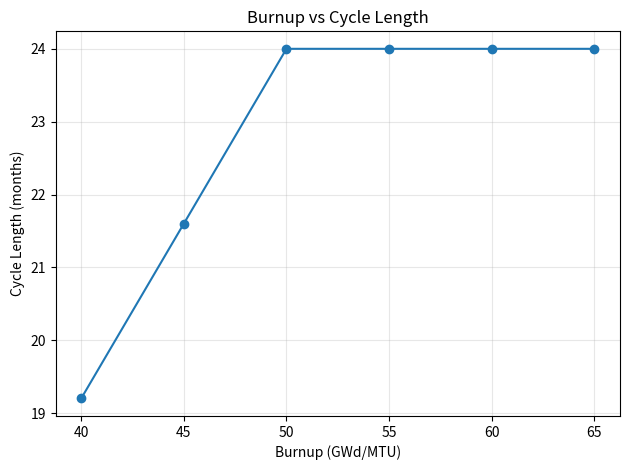
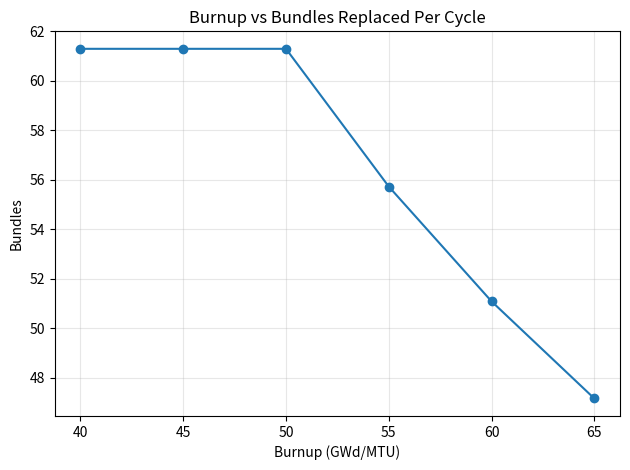
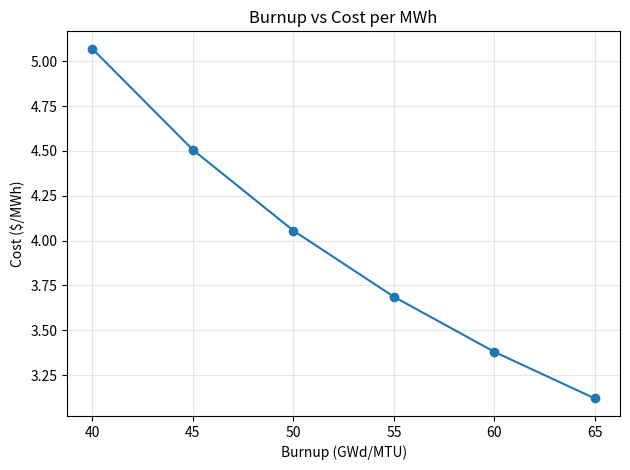
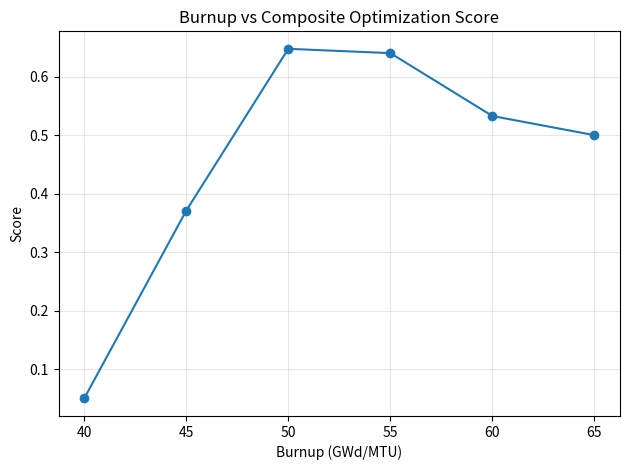
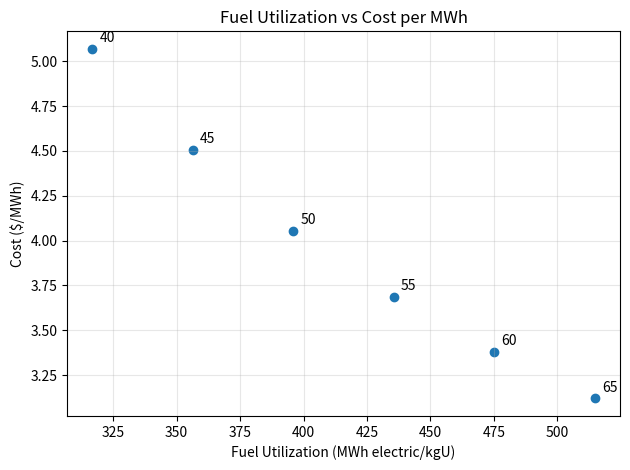

The script that saved these images, in order:
"""Screening-level burnup study for the GEH BWRX-300 design.

Design defaults reflect the Appendix A values supplied for the BWRX-300 General
Description. Cycle scheduling, fuel-cycle price, and degradation penalties are
transparent study assumptions; they are not vendor operating limits or safety
analysis results.
"""

from __future__ import annotations

import math
from collections.abc import Sequence
from dataclasses import dataclass
import matplotlib.pyplot as plt
import numpy as np
import pandas as pd


@dataclass(frozen=True)
class BWRX300Baseline:
    """BWRX-300 reference data and explicitly configurable study assumptions."""

    thermal_power_mwth: float = 870.0
    fuel_assemblies: int = 240
    assembly_mass_kg: float = 299.0
    total_uranium_mass_kg: float = 44_760.0
    core_discharge_burnup_reference: float = 50.0
    average_enrichment: float = 3.81
    max_enrichment: float = 4.95
    fuel_type: str = "GNF2"
    fuel_material: str = "UO2"
    cladding: str = "Zircaloy-2"
    capacity_factor: float = 0.90
    thermal_to_electric_efficiency: float = 0.33
    design_life_years: int = 60
    minimum_cycle_months: float = 12.0
    maximum_cycle_months: float = 24.0
    fuel_cost_per_kg_u_usd: float = 1_606.0
    reliability_threshold_gwd_mtu: float = 55.0


BASELINE = BWRX300Baseline()
DEFAULT_BURNUP_VALUES = (40.0, 45.0, 50.0, 55.0, 60.0, 65.0)
SCORE_WEIGHTS = {
    "fuel_utilization_score": 0.35,
    "cycle_length_score": 0.30,
    "economic_score": 0.20,
    "safety_margin_score": 0.15,
}
RECOMMENDATION_SCORE_FRACTION = 0.95


def _validate_burnup(burnup: float) -> float:
    """Return a finite, positive burnup value or raise a useful error."""
    value = float(burnup)
    if not math.isfinite(value) or value <= 0.0:
        raise ValueError("Burnup must be finite and greater than zero.")
    return value


def _validate_baseline(baseline: BWRX300Baseline) -> None:
    """Validate the physical and economic inputs needed by the study."""
    if baseline.fuel_assemblies <= 0 or baseline.total_uranium_mass_kg <= 0.0:
        raise ValueError("Fuel inventory must be greater than zero.")
    if baseline.thermal_power_mwth <= 0.0:
        raise ValueError("Thermal power must be greater than zero.")
    if not 0.0 < baseline.capacity_factor <= 1.0:
        raise ValueError("Capacity factor must be in the range (0, 1].")
    if not 0.0 < baseline.thermal_to_electric_efficiency <= 1.0:
        raise ValueError("Thermal-to-electric efficiency must be in the range (0, 1].")
    if baseline.fuel_cost_per_kg_u_usd < 0.0:
        raise ValueError("Fuel-cycle cost per kgU cannot be negative.")


def cycle_length_months(
    burnup: float,
    baseline: BWRX300Baseline = BASELINE,
) -> float:
    """Estimate a 12-24 month cycle, calibrated to 24 months at reference burnup.

    The linear relationship is a scheduling proxy, not a vendor cycle design.
    """
    burnup_value = _validate_burnup(burnup)
    return min(
        baseline.maximum_cycle_months,
        max(
            baseline.minimum_cycle_months,
            baseline.maximum_cycle_months
            * burnup_value
            / baseline.core_discharge_burnup_reference,
        ),
    )


def annual_energy(baseline: BWRX300Baseline = BASELINE) -> float:
    """Return annual net electric generation in MWh at fixed power and capacity factor."""
    _validate_baseline(baseline)
    return (
        baseline.thermal_power_mwth
        * 8_760.0
        * baseline.capacity_factor
        * baseline.thermal_to_electric_efficiency
    )


def _annual_thermal_energy_mwh(baseline: BWRX300Baseline) -> float:
    """Return annual thermal generation in MWhth."""
    return baseline.thermal_power_mwth * 8_760.0 * baseline.capacity_factor


def _uranium_mass_per_assembly_kg(baseline: BWRX300Baseline) -> float:
    """Allocate the specified core uranium inventory uniformly by assembly."""
    return baseline.total_uranium_mass_kg / baseline.fuel_assemblies


def bundles_replaced(
    burnup: float,
    baseline: BWRX300Baseline = BASELINE,
    *,
    cycle_months: float | None = None,
) -> float:
    """Estimate assemblies replaced per cycle from energy and discharge burnup.

    One GWd/MTU corresponds to 24 MWhth/kgU. This energy balance uses the
    specified uranium inventory per assembly, not total assembly mass.
    """
    burnup_value = _validate_burnup(burnup)
    _validate_baseline(baseline)
    cycle_duration = (
        cycle_length_months(burnup_value, baseline)
        if cycle_months is None
        else float(cycle_months)
    )
    if not baseline.minimum_cycle_months <= cycle_duration <= baseline.maximum_cycle_months:
        raise ValueError("cycle_months must be within the 12-24 month study range.")
    cycle_years = cycle_duration / 12.0
    cycle_energy_mwhth = _annual_thermal_energy_mwh(baseline) * cycle_years
    uranium_replaced_kg = cycle_energy_mwhth / (burnup_value * 24.0)
    return min(
        float(baseline.fuel_assemblies),
        uranium_replaced_kg / _uranium_mass_per_assembly_kg(baseline),
    )


def annualized_fuel_cost(
    burnup: float,
    baseline: BWRX300Baseline = BASELINE,
) -> float:
    """Estimate annualized fuel-cycle cost in USD from discharged kgU per year."""
    burnup_value = _validate_burnup(burnup)
    _validate_baseline(baseline)
    annual_uranium_replaced_kg = _annual_thermal_energy_mwh(baseline) / (
        burnup_value * 24.0
    )
    return annual_uranium_replaced_kg * baseline.fuel_cost_per_kg_u_usd


def energy_generated_per_core_cycle(
    burnup: float,
    baseline: BWRX300Baseline = BASELINE,
    *,
    electric: bool = True,
) -> float:
    """Estimate core-cycle energy in MWhth or net MWh electric from burnup."""
    burnup_value = _validate_burnup(burnup)
    _validate_baseline(baseline)
    energy_mwhth = (
        burnup_value
        * (baseline.total_uranium_mass_kg / 1_000.0)
        * 24.0
        * 1_000.0
    )
    if electric:
        return energy_mwhth * baseline.thermal_to_electric_efficiency
    return energy_mwhth


def energy_generated_per_kg_uranium(
    burnup: float,
    baseline: BWRX300Baseline = BASELINE,
    *,
    electric: bool = True,
) -> float:
    """Estimate MWh generated per kgU at the specified discharge burnup."""
    burnup_value = _validate_burnup(burnup)
    efficiency = baseline.thermal_to_electric_efficiency if electric else 1.0
    return burnup_value * 24.0 * efficiency


def fuel_replacements_over_60_year_lifetime(
    burnup: float,
    baseline: BWRX300Baseline = BASELINE,
) -> float:
    """Estimate lifetime reload bundle-equivalents, including fractional cycles."""
    cycle_years = cycle_length_months(burnup, baseline) / 12.0
    return (
        baseline.design_life_years
        / cycle_years
        * bundles_replaced(burnup, baseline)
    )


def calculate_metrics(
    burnup: float,
    baseline: BWRX300Baseline = BASELINE,
) -> dict[str, float]:
    """Calculate cycle, reload, energy, utilization, and fuel-cost metrics."""
    burnup_value = _validate_burnup(burnup)
    cycle_months = cycle_length_months(burnup_value, baseline)
    replacement_count = bundles_replaced(
        burnup_value,
        baseline,
        cycle_months=cycle_months,
    )
    cycle_cost = (
        replacement_count
        * _uranium_mass_per_assembly_kg(baseline)
        * baseline.fuel_cost_per_kg_u_usd
    )
    annual_cost = annualized_fuel_cost(burnup_value, baseline)
    annual_generation = annual_energy(baseline)
    return {
        "burnup_gwd_mtu": burnup_value,
        "cycle_length_months": cycle_months,
        "bundles_replaced": replacement_count,
        "fuel_mass_replaced_per_cycle_kg": (
            replacement_count * baseline.assembly_mass_kg
        ),
        "outages_per_year": 12.0 / cycle_months,
        "annual_energy_mwh_e": annual_generation,
        "fuel_cycle_cost_per_cycle_usd": cycle_cost,
        "annualized_fuel_cost_usd": annual_cost,
        "cost_per_mwh_usd": annual_cost / annual_generation,
        "fuel_utilization_mwh_e_per_kg_u": energy_generated_per_kg_uranium(
            burnup_value, baseline
        ),
        "core_cycle_energy_mwh_e": energy_generated_per_core_cycle(
            burnup_value, baseline
        ),
        "replacements_over_60_year_life": fuel_replacements_over_60_year_lifetime(
            burnup_value, baseline
        ),
        "fuel_reliability_penalty": fuel_reliability_penalty(
            burnup_value, baseline
        ),
        "cladding_degradation_score": cladding_degradation_score(burnup_value),
        "regulatory_margin_score": regulatory_margin_score(burnup_value, baseline),
    }


def fuel_reliability_penalty(
    burnup: float,
    baseline: BWRX300Baseline = BASELINE,
) -> float:
    """Return a 0-1 screening penalty that begins above 55 GWd/MTU.

    It increases linearly to 1 at the study's 65 GWd/MTU upper bound. It is not
    a fuel qualification limit or an empirical failure probability.
    """
    burnup_value = _validate_burnup(burnup)
    penalty_span = max(
        1.0,
        max(DEFAULT_BURNUP_VALUES) - baseline.reliability_threshold_gwd_mtu,
    )
    return min(
        1.0,
        max(
            0.0,
            (burnup_value - baseline.reliability_threshold_gwd_mtu) / penalty_span,
        ),
    )


def cladding_degradation_score(burnup: float) -> float:
    """Return a heuristic 0-1 Zircaloy-2 degradation penalty over the study range.

    The quadratic proxy is a ranking device only; it is not a corrosion,
    hydriding, oxide-thickness, or cladding-strain model.
    """
    burnup_value = _validate_burnup(burnup)
    lower, upper = min(DEFAULT_BURNUP_VALUES), max(DEFAULT_BURNUP_VALUES)
    normalized = min(1.0, max(0.0, (burnup_value - lower) / (upper - lower)))
    return normalized**2


def regulatory_margin_score(
    burnup: float,
    baseline: BWRX300Baseline = BASELINE,
) -> float:
    """Score proximity to the 50 GWd/MTU reference point on a 0-1 scale."""
    burnup_value = _validate_burnup(burnup)
    margin_span = max(
        baseline.core_discharge_burnup_reference - min(DEFAULT_BURNUP_VALUES),
        max(DEFAULT_BURNUP_VALUES) - baseline.core_discharge_burnup_reference,
    )
    distance = abs(burnup_value - baseline.core_discharge_burnup_reference)
    return max(0.0, 1.0 - distance / margin_span)


def _normalize(values: pd.Series) -> pd.Series:
    """Min-max normalize a metric, returning zeros when it is constant."""
    spread = values.max() - values.min()
    if spread == 0.0:
        return pd.Series(0.0, index=values.index)
    return (values - values.min()) / spread


def run_burnup_sweep(
    burnup_values: Sequence[float] = DEFAULT_BURNUP_VALUES,
    baseline: BWRX300Baseline = BASELINE,
) -> pd.DataFrame:
    """Calculate cycle, reload, utilization, reliability, and cost metrics."""
    if len(burnup_values) == 0:
        raise ValueError("burnup_values must contain at least one value.")
    _validate_baseline(baseline)

    rows = [calculate_metrics(burnup, baseline) for burnup in burnup_values]
    results = pd.DataFrame(rows)
    results["normalized_burnup"] = _normalize(results["burnup_gwd_mtu"])
    results["normalized_cycle_length"] = _normalize(
        results["cycle_length_months"]
    )
    results["economic_score"] = 1.0 - _normalize(results["cost_per_mwh_usd"])
    reliability_factor = 1.0 - results["fuel_reliability_penalty"]
    cladding_factor = 1.0 - results["cladding_degradation_score"]
    results["fuel_utilization_score"] = (
        results["normalized_burnup"] * reliability_factor * cladding_factor
    )
    results["cycle_length_score"] = results["normalized_cycle_length"]
    results["safety_margin_score"] = (
        results["regulatory_margin_score"] * reliability_factor * cladding_factor
    )
    results["composite_score"] = sum(
        weight * results[metric]
        for metric, weight in SCORE_WEIGHTS.items()
    )
    return results


def find_optimum_burnup(results: pd.DataFrame) -> dict[str, pd.Series | str]:
    """Find the economic and balanced optima and a near-optimal burnup range."""
    required = {"burnup_gwd_mtu", "cost_per_mwh_usd", "composite_score"}
    missing = required.difference(results.columns)
    if missing:
        raise ValueError(f"Results are missing columns: {sorted(missing)}")
    if results.empty:
        raise ValueError("Cannot optimize an empty results DataFrame.")

    economic = results.loc[results["cost_per_mwh_usd"].idxmin()]
    balanced = results.loc[results["composite_score"].idxmax()]
    score_cutoff = results["composite_score"].max() * RECOMMENDATION_SCORE_FRACTION
    recommended = results.loc[results["composite_score"] >= score_cutoff]
    lower = recommended["burnup_gwd_mtu"].min()
    upper = recommended["burnup_gwd_mtu"].max()
    recommended_range = (
        f"{lower:g} GWd/MTU"
        if lower == upper
        else f"{lower:g}-{upper:g} GWd/MTU"
    )
    return {
        "economic": economic,
        "balanced": balanced,
        "recommended_range": recommended_range,
    }


def plot_results(results: pd.DataFrame) -> dict[str, plt.Figure]:
    """Create requested burnup tradeoff plots and a utilization-cost Pareto plot."""
    plot_specs = (
        ("cycle_length_months", "Burnup vs Cycle Length", "Cycle Length (months)"),
        ("bundles_replaced", "Burnup vs Bundles Replaced Per Cycle", "Bundles"),
        ("cost_per_mwh_usd", "Burnup vs Cost per MWh", "Cost ($/MWh)"),
        ("composite_score", "Burnup vs Composite Optimization Score", "Score"),
    )
    figures: dict[str, plt.Figure] = {}
    for metric, title, y_label in plot_specs:
        figure, axis = plt.subplots()
        axis.plot(results["burnup_gwd_mtu"], results[metric], marker="o")
        axis.set_title(title)
        axis.set_xlabel("Burnup (GWd/MTU)")
        axis.set_ylabel(y_label)
        axis.grid(True, alpha=0.3)
        figure.tight_layout()
        figures[metric] = figure

    pareto, axis = plt.subplots()
    axis.scatter(
        results["fuel_utilization_mwh_e_per_kg_u"],
        results["cost_per_mwh_usd"],
    )
    for row in results.itertuples(index=False):
        axis.annotate(
            f"{row.burnup_gwd_mtu:g}",
            (row.fuel_utilization_mwh_e_per_kg_u, row.cost_per_mwh_usd),
            xytext=(5, 5),
            textcoords="offset points",
        )
    axis.set_title("Fuel Utilization vs Cost per MWh")
    axis.set_xlabel("Fuel Utilization (MWh electric/kgU)")
    axis.set_ylabel("Cost ($/MWh)")
    axis.grid(True, alpha=0.3)
    pareto.tight_layout()
    figures["pareto"] = pareto
    return figures


def main() -> None:
    """Run the study, export results, and print the recommendation."""
    results = run_burnup_sweep()
    optima = find_optimum_burnup(results)
    results.to_csv("burnup_study_results.csv", index=False)

    economic = optima["economic"]
    balanced = optima["balanced"]
    assert isinstance(economic, pd.Series)
    assert isinstance(balanced, pd.Series)
    print(f"Reference Design Burnup: {BASELINE.core_discharge_burnup_reference:g} GWd/MTU")
    print(
        f"Economic Optimum: {economic['burnup_gwd_mtu']:g} GWd/MTU "
        f"(${economic['cost_per_mwh_usd']:.2f}/MWh)"
    )
    print(
        f"Balanced Optimum: {balanced['burnup_gwd_mtu']:g} GWd/MTU "
        f"(score {balanced['composite_score']:.3f}, "
        f"{balanced['cycle_length_months']:.1f}-month cycle, "
        f"{balanced['bundles_replaced']:.1f} bundles/cycle)"
    )
    print(f"Recommended Operating Range: {optima['recommended_range']}")
    print("\nBurnup tradeoff summary:")
    print(
        results[
            [
                "burnup_gwd_mtu",
                "cycle_length_months",
                "bundles_replaced",
                "outages_per_year",
                "cost_per_mwh_usd",
                "composite_score",
            ]
        ].to_string(index=False, float_format=lambda value: f"{value:.2f}")
    )
    print("\nSaved results to burnup_study_results.csv")
    plot_results(results)
    plt.show()


if __name__ == "__main__":
    main()
